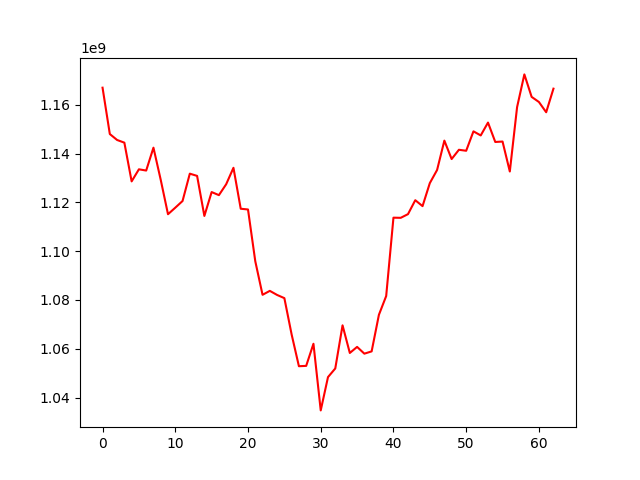

Values plotted in this chart, from the file beside it:
, 0
0, 1166979878
1, 1147986078
2, 1145548441
3, 1144446768
4, 1128580003
5, 1133529646
6, 1133019342
7, 1142394390
8, 1129211902
9, 1115121772
10, 1117796828
11, 1120535102
12, 1131741290
13, 1130828979
14, 1114415747
15, 1124199740
16, 1122940914
17, 1127416392
18, 1134148461
19, 1117367206
20, 1117066755
21, 1095862267
22, 1082095107
23, 1083708364
24, 1082035184
25, 1080725875
26, 1065826005
27, 1052828309
28, 1052967255
29, 1062030035
30, 1034718879
31, 1048365851
32, 1051905556
33, 1069583067
34, 1058258834
35, 1060741870
36, 1057971815
37, 1058906911
38, 1073892076
39, 1081588811
40, 1113705452
41, 1113644848
42, 1115155519
43, 1120867070
44, 1118437649
45, 1127867242
46, 1133257566
47, 1145282206
48, 1137734369
49, 1141533441
50, 1141130395
51, 1149085053
52, 1147409594
53, 1152681493
54, 1144731503
55, 1144907802
56, 1132621613
57, 1159022259
58, 1172425199
59, 1163211175
... 3 more rows
